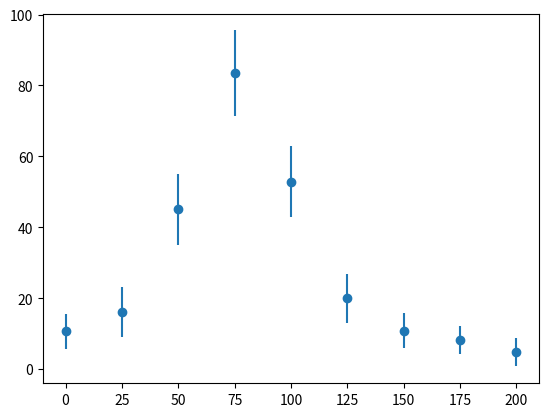
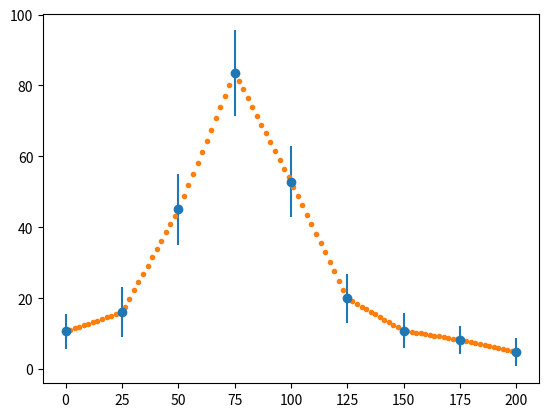
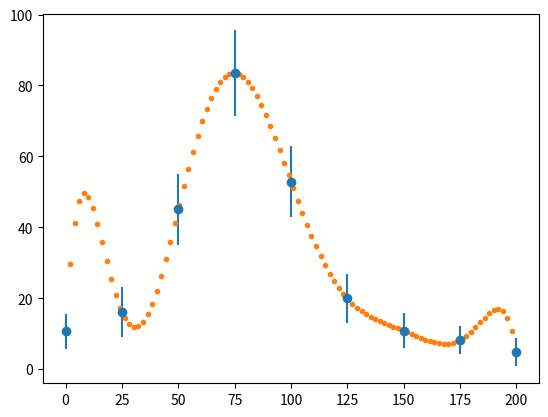
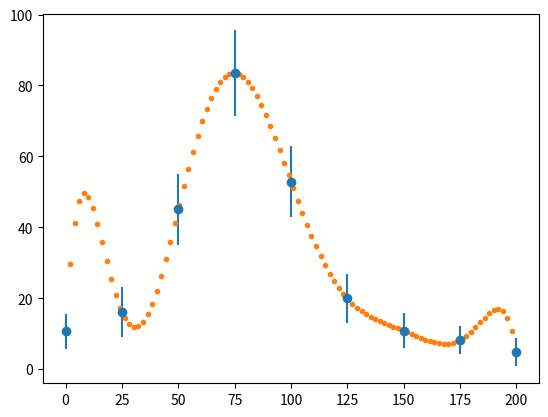
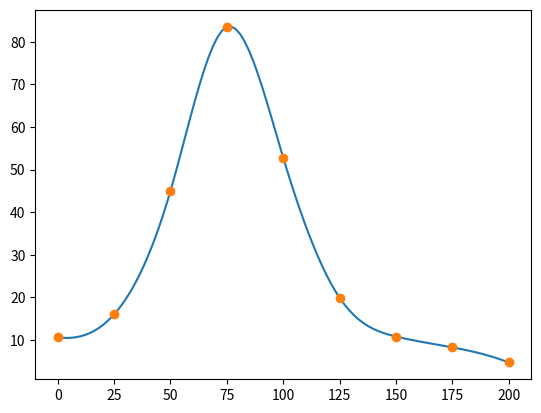
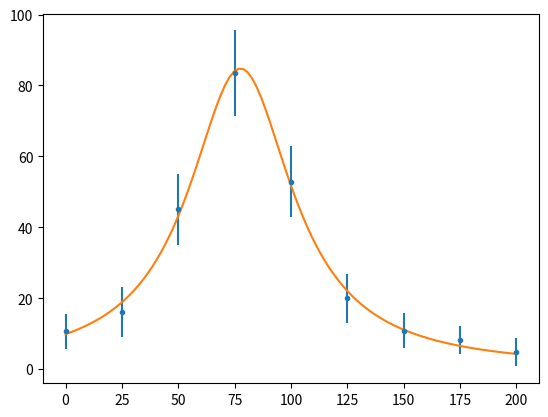

Reproduce these figures in Python, in order. (Note: this script raises an exception after producing the figures.)
import numpy as np
import matplotlib.pyplot as plt

x = np.linspace(0, 200, 100)

x_data = np.linspace(0, 200, 9)
y_data = np.array([10.6, 16.0, 45.0, 83.5, 52.8, 19.9, 10.8, 8.25, 4.7])
# e_data = np.array([9.34, 17.9, 41.5, 85.5, 51.5,
#                    21.5, 10.8, 6.29, 4.14])
e_data = np.array([5, 7, 10, 12, 10, 7, 5, 4, 4])

fig, ax = plt.subplots()
ax.errorbar(x_data, y_data, e_data, fmt="o")
plt.show()

y = np.interp(x, x_data, y_data)
fig, ax = plt.subplots()
ax.errorbar(x_data, y_data, e_data, fmt="o")
ax.plot(x, y, ".")
plt.show()

def interp_langrange(x_data, y_data, x):
    "A custom Lagrange interpolate function."

    # The shape will be N x N x n, where N is the number of points
    # in x and y, and n is the number of points in the result.
    x = np.asarray(x)
    x = x.reshape(1, 1, -1)

    # Make grid. Have one "throw away" diminsion to make [N,N,1] shaped arrays
    x_n, x_i, _ = np.meshgrid(x_data, x_data, np.array([1]))

    # Using a mask here avoids numpy warnings and makes the product easy
    x_n = np.ma.array(x_n, mask=np.eye(x_data.shape[0]))
    x_i = np.ma.array(x_i, mask=np.eye(x_data.shape[0]))

    V = (x - x_n) / (x_i - x_n)
    v = np.prod(V, axis=1).data  # Convert back to non-masked arrays

    return y_data @ v


# This was added to test interp_langrange
x_d2 = np.array([0, 1, 2, 4])
y_d2 = np.array([-12, -12, -24, -60])

interp_langrange(x_d2, y_d2, [0.5, 4])  # should be -10.125 and -60

fig, ax = plt.subplots()
ax.errorbar(x_data, y_data, e_data, fmt="o")
ax.plot(x, interp_langrange(x_data, y_data, x), ".")
plt.show()

from scipy import interpolate

p = interpolate.lagrange(x_data, y_data)  # Makes a callable object "p"

fig, ax = plt.subplots()
ax.errorbar(x_data, y_data, e_data, fmt="o")
ax.plot(x, p(x), ".")
plt.show()

spline = interpolate.CubicSpline(x_data, y_data)

fig, ax = plt.subplots()
ax.plot(x, spline(x))
ax.plot(x_data, y_data, "o")
plt.show()

from scipy.optimize import curve_fit

def f(E, f_r, E_r, Γ):
    return f_r / ((E - E_r) ** 2 + Γ ** 2 / 4)

popt, pcov = curve_fit(
    f, x_data, y_data, p0=[1.0, 1.0, 1.0], sigma=e_data, absolute_sigma=True
)

fig, ax = plt.subplots()
ax.errorbar(x_data, y_data, e_data, fmt=".")
ax.plot(x, f(x, *popt))
plt.show()

from uncertainties import correlated_values, unumpy

copt = correlated_values(popt, pcov)

def plot_with_unc(x, y, ax=None):
    if ax is None:
        fig, ax = plt.subplots()

    y_nv = unumpy.nominal_values(y)
    y_sd = unumpy.std_devs(y)

    (line,) = ax.plot(x, y_nv)
    ax.fill_between(x, y_nv - y_sd, y_nv + y_sd, color=line.get_color(), alpha=0.2)

fig, ax = plt.subplots()
ax.errorbar(x_data, y_data, e_data, fmt=".")
plot_with_unc(x, f(x, *copt), ax=ax)
plt.show()

t = np.linspace(1, 2)
x = np.array([1.0, 1.1, 1.24, 1.35, 1.451, 1.5, 1.92])
y = np.array([0.52, 0.8, 0.7, 1.8, 2.9, 2.9, 3.6])
sig = np.array([0.1, 0.1, 0.2, 0.3, 0.2, 0.1, 0.1])

fig, ax = plt.subplots()
ax.errorbar(x, y, sig, fmt=".")
plt.show()

sig2 = sig ** 2
ss = np.array(
    [
        np.sum(x ** 4 / sig2),
        np.sum(x ** 3 / sig2),
        np.sum(x ** 2 / sig2),
        np.sum(x / sig2),
        np.sum(1 / sig2),
    ]
)
A = np.stack([ss[:3], ss[1:4], ss[2:]])

b = np.array([np.sum(x ** 2 * y / sig2), np.sum(x * y / sig2), np.sum(y / sig2)])
print(b)

power = sum(np.mgrid[2:-1:-1, 2:-1:-1])
Ap = np.sum(x[:, None, None] ** power / sig[:, None, None] ** 2, axis=0)
assert np.all(A == Ap)

xvec = np.linalg.solve(A, b)
print(xvec)

p = np.poly1d(xvec)
fig, ax = plt.subplots()
ax.errorbar(x, y, sig, fmt=".")
ax.plot(t, p(t))
plt.show()

xvec = np.polyfit(x, y, 2, w=1 / sig)
p = np.poly1d(xvec)

fig, ax = plt.subplots()
ax.errorbar(x, y, sig, fmt=".")
ax.plot(t, p(t))
plt.show()

def new_p(x, *values):
    return np.poly1d(values)(x)


xvec, _ = curve_fit(new_p, x, y, p0=[1, 1, 1], sigma=sig)
p = np.poly1d(xvec)

fig, ax = plt.subplots()
ax.errorbar(x, y, sig, fmt=".")
ax.plot(t, p(t))
plt.show()

state = np.random.RandomState(42)
x, y = np.ogrid[-np.pi : np.pi : 100j, -np.pi : np.pi : 100j]
z = 1.2 * np.sin(2.3 * x) + 0.6 * np.cos(3.1 * y) + state.rand(100, 100) * 0.3

fig, ax = plt.subplots()
ax.imshow(z)
plt.show()

def f(xy, a, b, c, d):
    x, y = xy
    z = a * np.sin(b * x) + c * np.cos(d * y)
    return z.ravel()

xfull, yfull = np.broadcast_arrays(x, y)

popt, pcov = curve_fit(f, [xfull.ravel(), yfull.ravel()], z.ravel(), p0=[1, 2, 0.5, 3])

copt = correlated_values(popt, pcov)
for i in range(4):
    print("abcd"[i], "=", format(copt[i], "P"))

for i in range(4):
    print("abcd"[i], "=", popt[i], "±", np.sqrt(pcov[i, i]))

fig, ax = plt.subplots()
ax.imshow(f([x, y], *popt).reshape(100, 100))
plt.show()